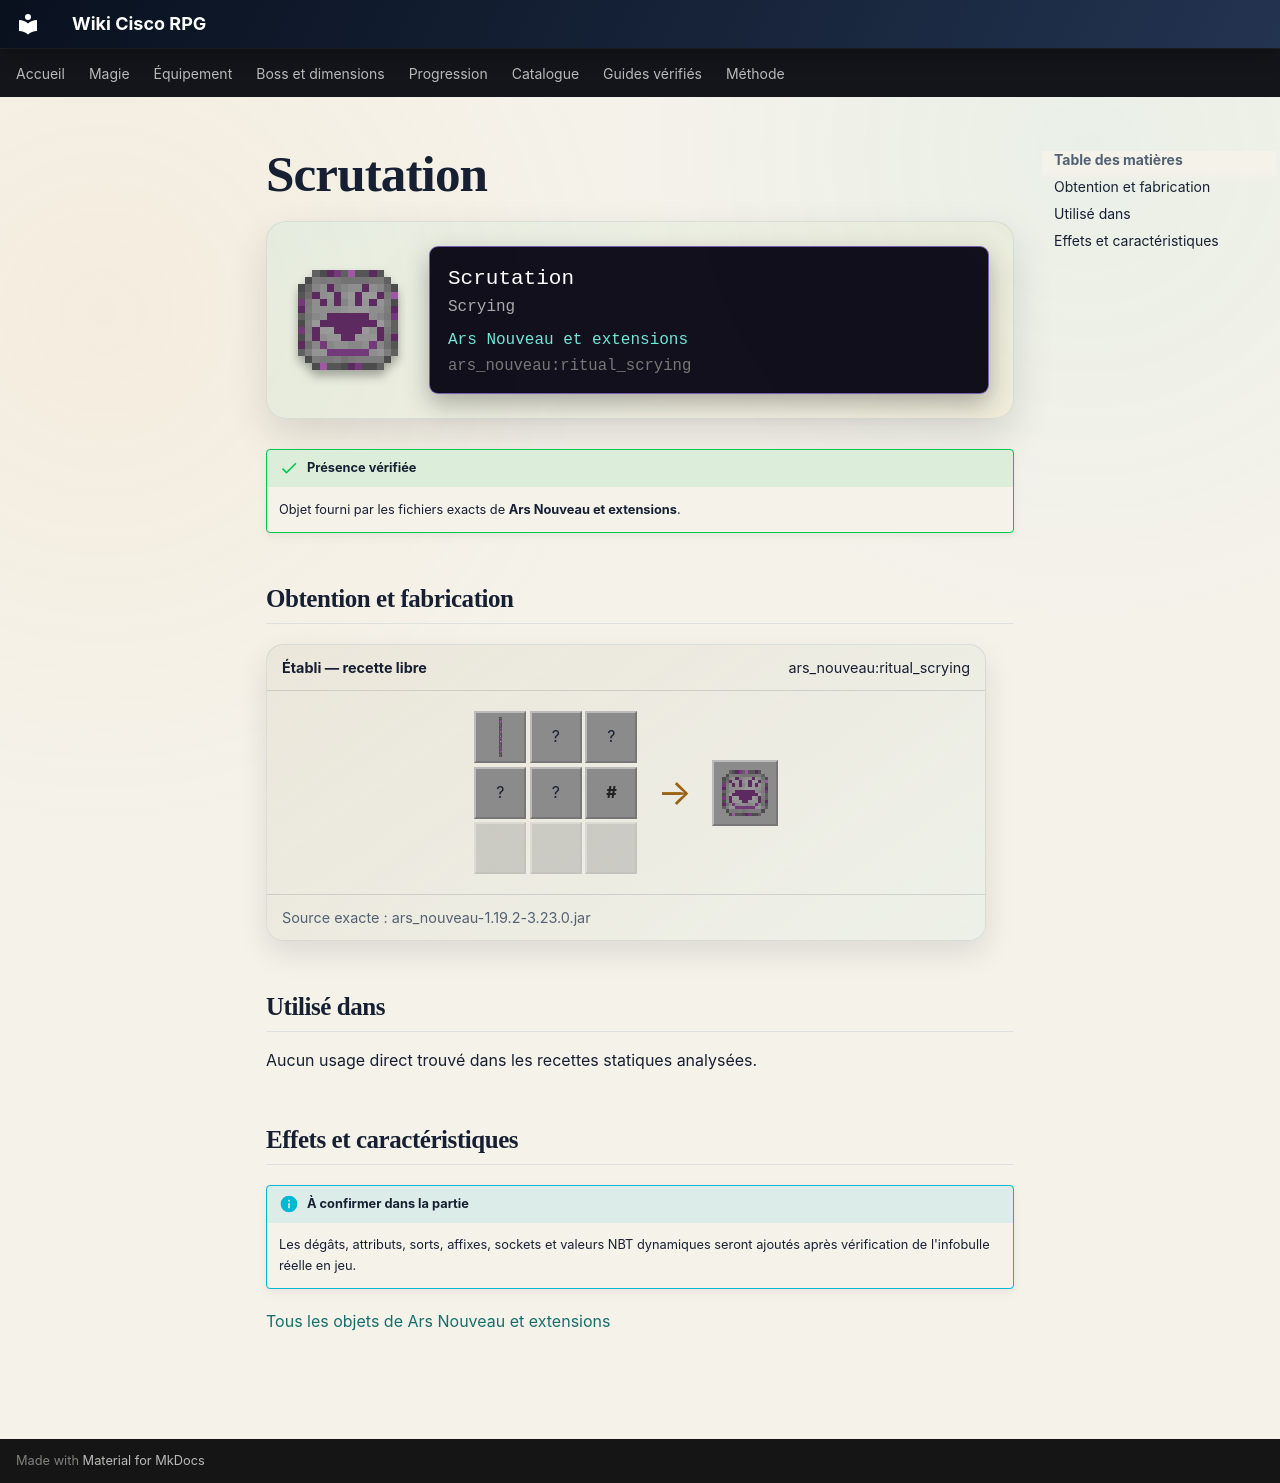

repository: Kloups-Dev/wiki-cisco-rpg · page: catalogue/objets/ars_nouveau/ritual_scrying/index.html · generator: mkdocs

# Scrutation

<div class="mc-item-showcase">
<img class="mc-item-icon" src="../../../../assets/generated/items/ars_nouveau/ritual_scrying.png" alt="Scrutation">
<div class="mc-tooltip-card">
<div class="mc-tooltip-card__name">Scrutation</div>
<div class="mc-tooltip-card__alias">Scrying</div>
<div class="mc-tooltip-card__mod">Ars Nouveau et extensions</div>
<div class="mc-tooltip-card__id">ars_nouveau:ritual_scrying</div>
</div>
</div>

!!! success "Présence vérifiée"
    Objet fourni par les fichiers exacts de **Ars Nouveau et extensions**.

## Obtention et fabrication

<div class="jei-recipe"><div class="jei-recipe__head"><strong>Établi — recette libre</strong><span>ars_nouveau:ritual_scrying</span></div><div class="jei-recipe__body"><div class="jei-grid"><a class="jei-slot" href="../../../../catalogue/objets/ars_nouveau/purple_archwood_log/" title="Bûche vexante d&#x27;Archwood (ars_nouveau:purple_archwood_log)"><img src="../../../../assets/generated/items/ars_nouveau/purple_archwood_log.png" alt="" loading="lazy"></a><span class="jei-slot" title="Spider Eye (minecraft:spider_eye)">?</span><span class="jei-slot" title="Spider Eye (minecraft:spider_eye)">?</span><span class="jei-slot" title="Spider Eye (minecraft:spider_eye)">?</span><span class="jei-slot" title="Glowstone (minecraft:glowstone)">?</span><span class="jei-slot jei-slot--tag" title="#forge:storage_blocks/source">#</span><span class="jei-slot jei-slot--empty"></span><span class="jei-slot jei-slot--empty"></span><span class="jei-slot jei-slot--empty"></span></div><span class="jei-arrow">→</span><span class="jei-slot jei-slot--result"><img src="../../../../assets/generated/items/ars_nouveau/ritual_scrying.png" alt=""></span></div><div class="jei-recipe__source">Source exacte : ars_nouveau-1.19.2-3.23.0.jar</div></div>

## Utilisé dans

Aucun usage direct trouvé dans les recettes statiques analysées.

## Effets et caractéristiques

!!! info "À confirmer dans la partie"
    Les dégâts, attributs, sorts, affixes, sockets et valeurs NBT dynamiques seront ajoutés après vérification de l'infobulle réelle en jeu.

[Tous les objets de Ars Nouveau et extensions](../../../contenu/ars-nouveau.md)
